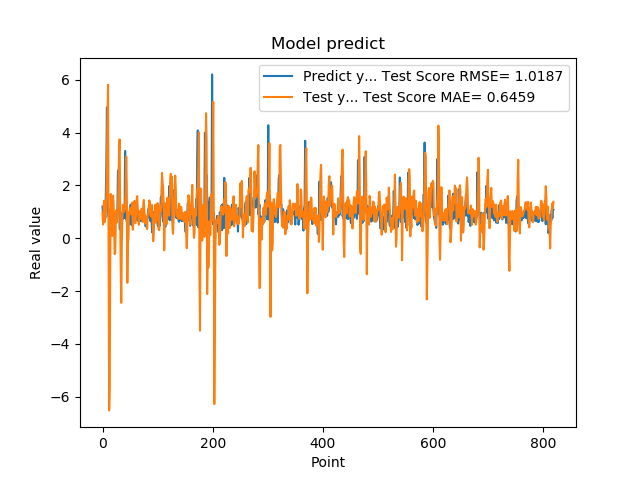

Source data for this figure (header and first rows):
1.201630949974060059e+00, 9.410225655761744745e-01
8.802530169486999512e-01, 5.233232327493632097e-01
8.531429767608642578e-01, 1.232979504666124937e+00
7.591750025749206543e-01, 1.421707472899844449e+00
1.005007982254028320e+00, 6.163638011123362404e-01
7.687720060348510742e-01, 9.007297196922797733e-01
1.740013241767883301e+00, 9.801309074089159523e-01
2.913533687591552734e+00, 1.680852644181768385e+00
4.963075160980224609e+00, 2.865627491282945805e+00
1.471215128898620605e+00, 4.668112706247170784e+00
1.000648975372314453e+00, 5.813378650606888520e+00
8.220189809799194336e-01, -7.320279330411568752e-01
9.362199902534482643e-01, -6.517253125167198569e+00
5.486897230148315430e-01, -5.579775693309517060e+00
1.111255049705505371e+00, -8.736187384849258830e-01
7.148039937019348145e-01, 1.678111153905338160e+00
1.052167057991027832e+00, 9.229483457793067336e-01
8.955980539321898304e-01, 7.306173794356040085e-01
7.769405245780944824e-01, 8.913074355327703369e-02
5.699509978294372559e-01, 1.613504749822807005e+00
8.244060277938842773e-01, 1.328074184237045152e+00
5.800840258598327637e-01, 5.433221498776806824e-01
9.488009810447691761e-01, -5.975023333032275508e-01
7.918390035629272461e-01, -5.407634753849456244e-01
6.937990188598632812e-01, 5.015101138862975150e-01
6.834830045700073242e-01, 1.070873962386817757e+00
9.433320164680479847e-01, 5.956815436147193665e-01
1.032713770866394043e+00, 7.540103635702611884e-01
2.556216001510620117e+00, 1.118628844914432152e+00
2.464895963668823242e+00, 2.032373842794384711e+00
2.728049993515014204e+00, 3.261261776720764782e+00
3.558506965637206476e-01, 3.743317652037410515e+00
3.262020051479339600e-01, 8.805204301574053316e-01
3.781589865684509277e-01, -1.137127253412386851e+00
6.306380033493041992e-01, -2.445545387504616031e+00
8.854129910469055176e-01, -1.724716511271530694e-01
9.743152856826782227e-01, 8.037135768221296273e-01
7.307389974594116211e-01, 1.271520888963092455e+00
9.521890282630921520e-01, 1.100870528465518250e+00
1.011654973030090332e+00, 1.000409409720603993e+00
7.643579840660095215e-01, 1.076422762991553483e+00
3.306220054626464844e+00, 1.298371409319774905e+00
7.543110251426696777e-01, 1.834763022819497769e+00
1.409499049186706321e+00, 3.094929687155907327e+00
6.401469707489013672e-01, 2.036660589788658271e+00
8.640019893646240234e-01, -1.686542382014339925e+00
8.469420075416564941e-01, -1.902533268721071646e-01
7.976629734039306641e-01, -9.629401281845672775e-03
9.555831551551821068e-01, 9.846569569317463744e-01
9.546210169792175293e-01, 1.012646205804508037e+00
5.251880288124084473e-01, 1.156752906276185655e+00
1.275226235389709695e+00, 1.078390986631491133e+00
8.355640172958374023e-01, 9.060414258906808183e-01
7.640249729156494141e-01, 1.146156207633502344e+00
4.752210080623626154e-01, 1.350840092993622177e+00
7.414129972457885742e-01, 3.221211045823155761e-01
1.069700956344604492e+00, 5.874888432409991479e-01
7.892770171165466309e-01, 9.322250018676673244e-01
6.914690136909484863e-01, 1.414960347597531642e+00
7.093830108642578125e-01, 9.732955658288655609e-01
1.115731000900268555e+00, 5.688371048835366706e-01
... 759 more rows
